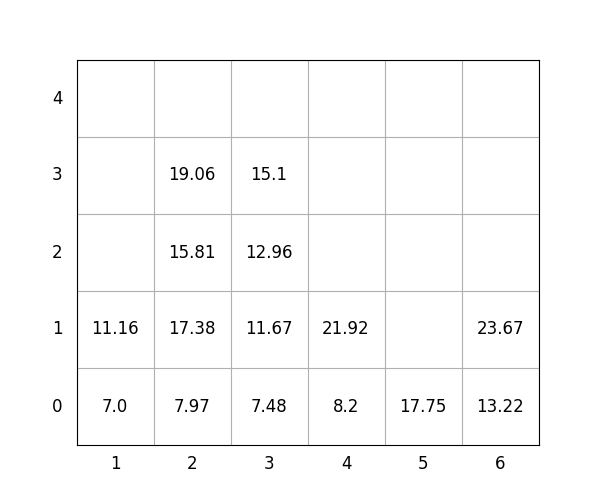

Data behind this chart, as committed beside it:
idx, loc_x, loc_y, loc_z, weight, group, score, seq, reloc, size(ft)
1, 6, 0, 0, 13.22, 0, 13.22, 0, 0, 20
2, 4, 0, 0, 8.2, 3, 308.2, 0, 0, 20
3, 1, 0, 0, 7.0, 3, 307.0, 0, 0, 20
4, 3, 0, 0, 7.48, 1, 107.5, 1, 0, 20
5, 2, 0, 0, 7.97, 0, 7.97, 2, 0, 20
6, 6, 0, 1, 23.67, 2, 223.7, 3, 0, 20
7, 3, 0, 1, 11.67, 2, 211.7, 4, 0, 20
8, 4, 0, 1, 21.92, 3, 321.9, 5, 0, 20
9, 1, 0, 1, 11.16, 3, 311.2, 6, 0, 20
10, 5, 0, 0, 17.75, 0, 17.75, 7, 0, 20
11, 2, 0, 1, 17.38, 0, 17.38, 8, 0, 20
12, 3, 0, 2, 12.96, 3, 313, 9, 0, 20
13, 3, 0, 3, 15.1, 3, 315.1, 10, 0, 20
14, 2, 0, 2, 15.81, 1, 115.8, 11, 0, 20
15, 2, 0, 3, 19.06, 1, 119.1, 12, 0, 20
